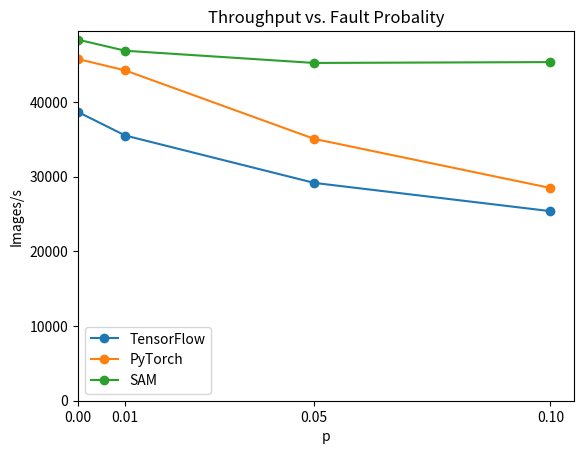

This figure's Python source: (Note: this script raises an exception after producing the figure.)
import matplotlib.pyplot as plt
fault_p = [0, 0.01, 0.05, 0.1]
tf_delta_times = [
38657.8634121041,
35510.5429437063,
29166.9034755917,
25382.7889428508
]
fault_p_sam = [0, 0.01, 0.05, 0.1]
sam_delta_times = [
48340.822132362,
46862.9221801578,
45227.2492322307,
45341.737101875

]
pt_delta_times = [
45750.3797138546,
44225.3954058084,
35060.2686200184,
28485.5256703151
]

plt.figure()
plt.plot(fault_p, tf_delta_times,marker='o',label='TensorFlow')
plt.plot(fault_p, pt_delta_times, marker='o',label='PyTorch')
plt.plot(fault_p, sam_delta_times,marker='o',label='SAM')

plt.xlabel('p')
plt.ylabel('Images/s')
plt.title('Throughput vs. Fault Probality')
plt.legend()
plt.xticks(fault_p)
plt.xlim(left=0)
plt.ylim(bottom=0)
plt.savefig('plots/images/faultpresult2.png', dpi=300,bbox_inches='tight')
#plt.show()
